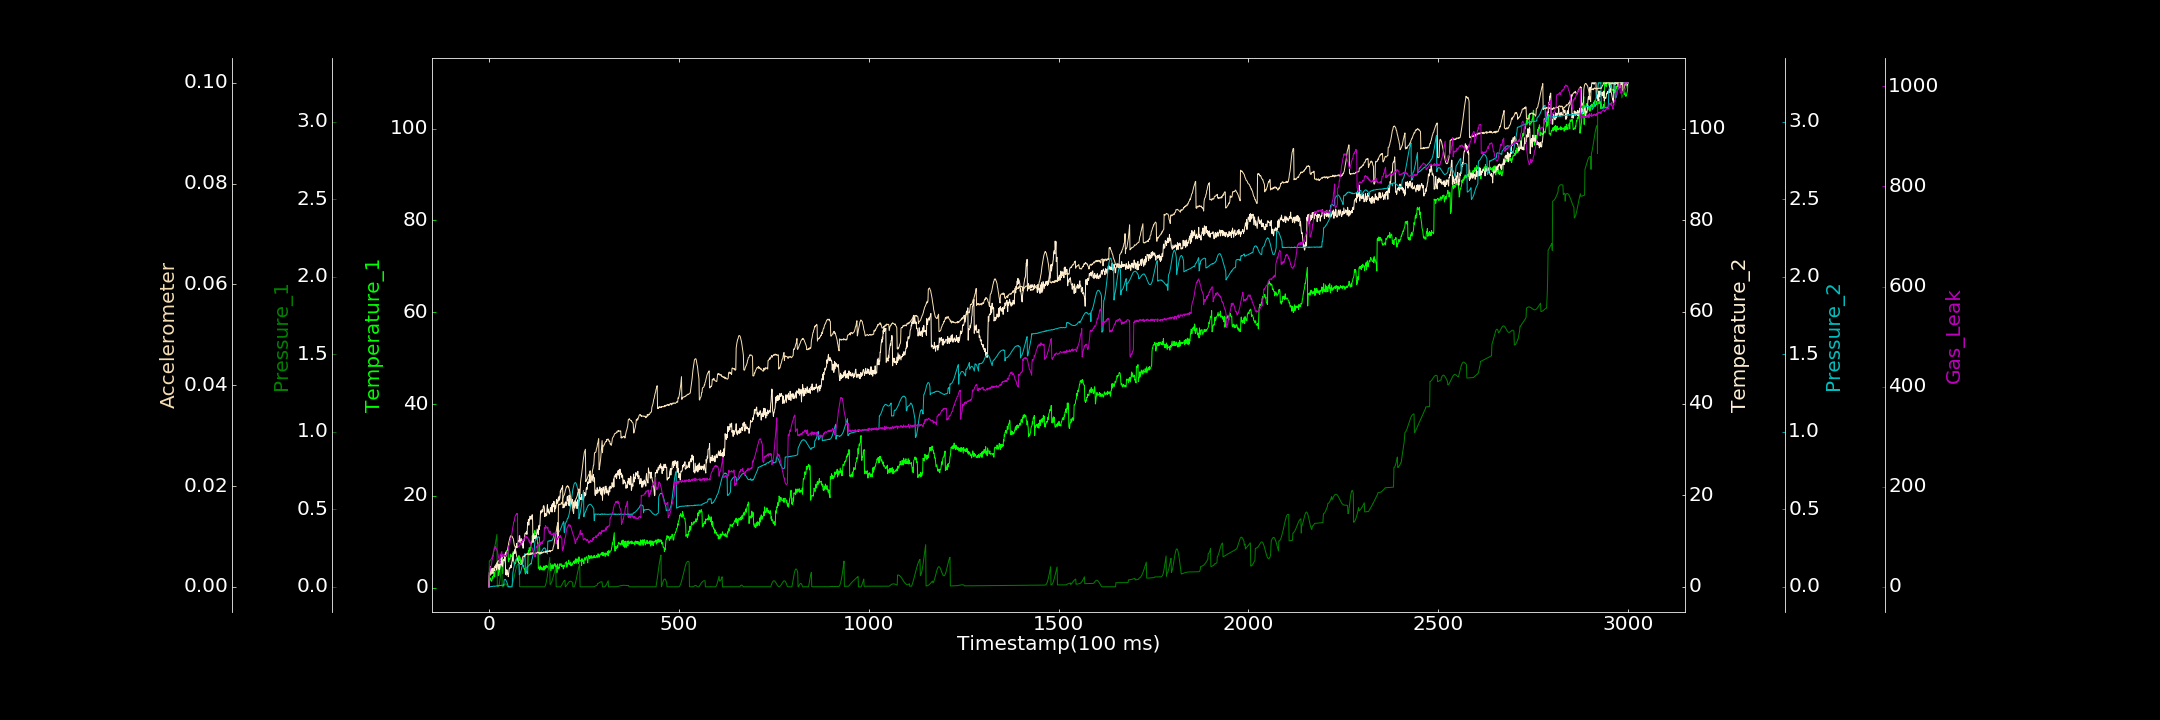

The table this chart was drawn from, first rows:
0.000000000, 0.188338806, 0.000000000, 0.000000000, 0.000000000, 0.000000000, 0.000000000
1, 1.414, 0.1675, 3.102, 0.000000000, 0.002334, 30.59
2, 1.749, 0.1685, 2.574, 0.00233, 0.002189, 30.17
3, 1.676, 0.1704, 2.871, 0.000000000, 0.002261, 32.77
4, 2.117, 0.1724, 4.427, 0.0001332, 0.002568, 37.22
5, 1.669, 0.1755, 3.223, 0.0008875, 0.002649, 39.95
6, 1.561, 0.1794, 3.578, 0.002381, 0.00275, 43.96
7, 1.392, 0.1842, 3.887, 0.001514, 0.002515, 45.63
8, 1.676, 0.1896, 3.659, 0.001034, 0.002996, 53.87
9, 2.391, 0.1961, 4.035, 0.002693, 0.00306, 54.67
10, 1.968, 0.2034, 2.921, 0.003059, 0.003186, 62.37
11, 2.356, 0.2117, 2.912, 0.003903, 0.003347, 60.74
12, 2.69, 0.221, 4.08, 0.00434, 0.00329, 69.59
13, 2.951, 0.231, 3.658, 0.002676, 0.003588, 71.7
14, 3.249, 0.2421, 3.521, 0.003946, 0.003669, 77.69
15, 2.371, 0.2539, 3.741, 0.002842, 0.003918, 75.83
16, 3.634, 0.2666, 4.514, 0.004448, 0.004048, 79.75
17, 3.643, 0.2795, 4.306, 0.003621, 0.004224, 81.01
18, 3.663, 0.2933, 4.287, 0.004747, 0.004366, 76.71
19, 3.779, 0.3078, 4.743, 0.004453, 0.004364, 76.87
20, 4.254, 0.3223, 3.678, 0.005218, 0.004639, 74.53
21, 4.736, 0.3376, 4.337, 0.007202, 0.004514, 72.98
22, 4.407, 0.000000000, 5.326, 0.006343, 0.004917, 72.28
23, 5.19, 0.000000000, 5.098, 0.005601, 0.004763, 68
24, 2.592, 0.00001012, 4.708, 0.007337, 0.005193, 63.68
25, 3.134, 0.001976, 3.84, 0.008072, 0.005156, 60.29
26, 2.877, 0.007774, 4.949, 0.006479, 0.005185, 57.47
27, 3.831, 0.01678, 4.159, 0.006451, 0.005205, 51.95
28, 3.432, 0.02892, 3.738, 0.007514, 0.005295, 50.6
29, 4.122, 0.04483, 4.441, 0.00917, 0.005371, 46.7
30, 4.502, 0.06359, 5.559, 0.007875, 0.005363, 64.22
31, 5.036, 0.08573, 4.944, 0.008624, 0.005609, 63.42
32, 5.539, 0.1106, 4.795, 0.009638, 0.005596, 67.03
33, 6.208, 0.1387, 6.191, 0.009895, 0.00567, 69.97
34, 7.019, 0.1689, 5.653, 0.01053, 0.005665, 70.27
35, 7.216, 0.00003795, 4.475, 0.00871, 0.005663, 59.67
36, 3.097, 0.00007306, 5.018, 0.01011, 0.005985, 63.45
37, 4.455, 0.000000000, 5.726, 0.01025, 0.006149, 60.99
38, 5.317, 0.0001713, 5.953, 0.01071, 0.006191, 62.6
39, 5.439, 0.005956, 5.899, 0.008934, 0.006126, 63.87
40, 6.213, 0.01104, 5.656, 0.04373, 0.006367, 64.33
41, 6.522, 0.01509, 6.101, 0.04613, 0.0063, 63.02
42, 6.471, 0.01788, 6.613, 0.0467, 0.006461, 62.82
43, 6.641, 0.01889, 6.266, 0.04818, 0.006504, 60.68
44, 7.44, 0.01882, 2.656, 0.04442, 0.006853, 61.67
45, 7.679, 0.01749, 2.995, 0.03981, 0.006004, 63.02
46, 8.056, 0.01484, 2.551, 0.03617, 0.006367, 63.49
47, 7.852, 0.01103, 3.745, 0.03065, 0.006735, 66.51
48, 7.785, 0.005753, 3.537, 0.02412, 0.007073, 68.87
49, 7.958, 0.00005817, 2.703, 0.01706, 0.007337, 70.36
50, 8.42, 0.0000831, 2.962, 0.008664, 0.007844, 68.45
51, 5.989, 0.0001299, 2.195, 0.0008147, 0.008168, 74.85
52, 5.614, 0.00001082, 2.907, 0.000000000, 0.008717, 80.51
53, 6.43, 0.0001149, 3.74, 0.0007976, 0.008973, 82.14
54, 6.196, 0.0002155, 4.105, 0.000000000, 0.0093, 83.32
55, 6.218, 0.000000000, 4.122, 0.000000000, 0.009646, 85.55
56, 6.402, 0.0001095, 4.059, 0.000000000, 0.009949, 92.24
57, 7.326, 0.0001391, 4.724, 0.0003806, 0.009866, 94.06
58, 7.055, 0.000000000, 4.599, 0.000000000, 0.01018, 98.13
59, 6.75, 0.001895, 4.236, 0.000000000, 0.01007, 101.9
60, 6.95, 0.005854, 5.286, 0.000000000, 0.01007, 104.3
... 2,939 more rows
